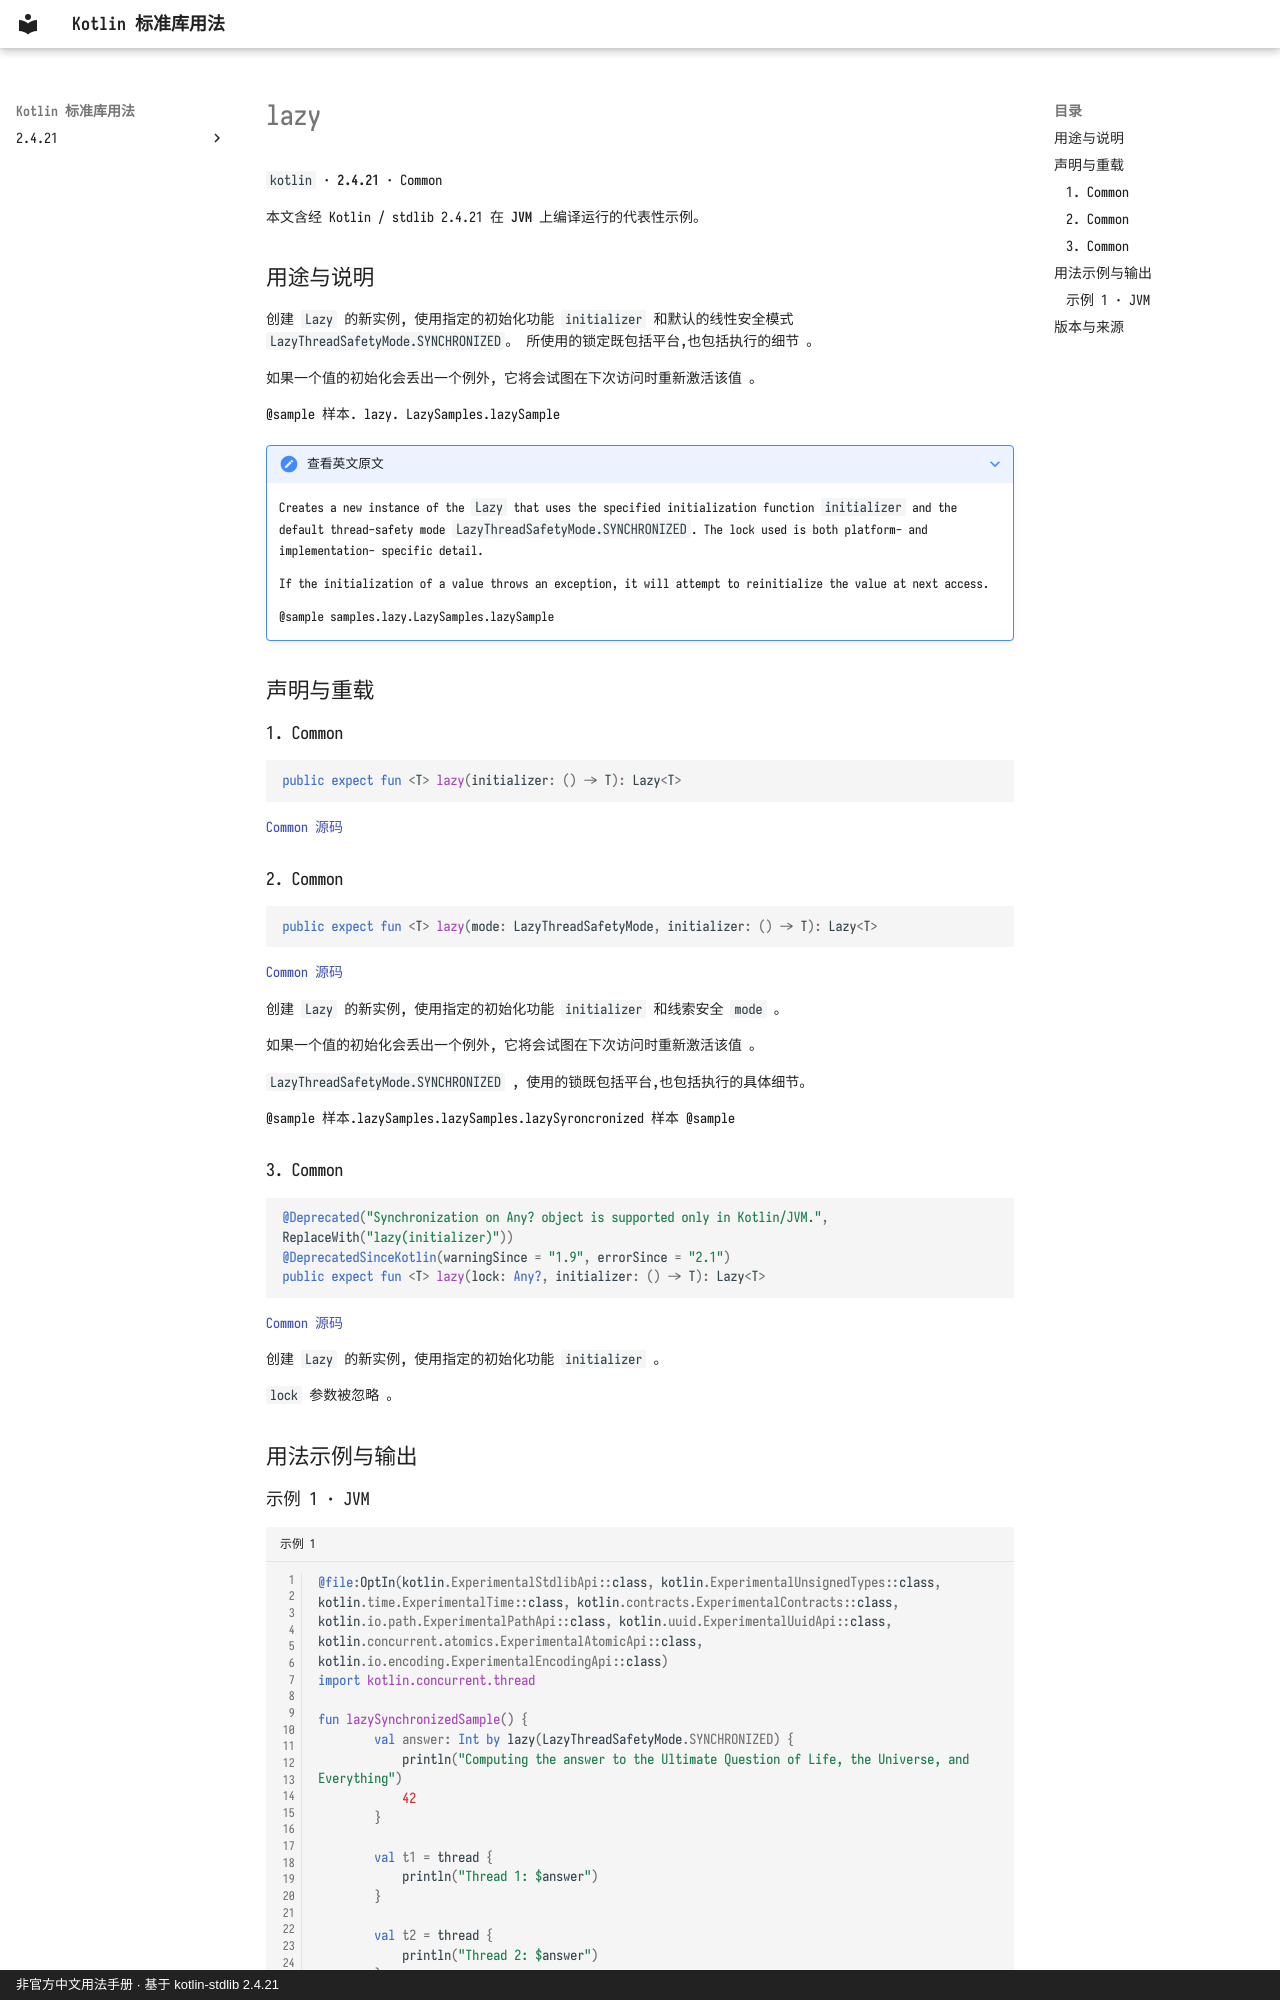

repository: oooooooko/kotlin-stdlib-docs · page: zh/api/kotlin/lazy--81fd67d0/index.html · generator: mkdocs · copyright: 非官方中文用法手册 · 基于 kotlin-stdlib 2.4.21

# lazy

`kotlin` · **2.4.21** · Common

本文含经 Kotlin / stdlib 2.4.21 在 **JVM** 上编译运行的代表性示例。

## 用途与说明

创建 `Lazy` 的新实例, 使用指定的初始化功能 `initializer` 和默认的线性安全模式 `LazyThreadSafetyMode.SYNCHRONIZED`。 所使用的锁定既包括平台,也包括执行的细节 。

如果一个值的初始化会丢出一个例外, 它将会试图在下次访问时重新激活该值 。

@sample 样本. lazy. LazySamples.lazySample

??? note "查看英文原文"

    Creates a new instance of the `Lazy` that uses the specified initialization function `initializer`
    and the default thread-safety mode `LazyThreadSafetyMode.SYNCHRONIZED`.
    The lock used is both platform- and implementation- specific detail.
    
    If the initialization of a value throws an exception, it will attempt to reinitialize the value at next access.
    
    @sample samples.lazy.LazySamples.lazySample

## 声明与重载

### 1. Common

```kotlin
public expect fun <T> lazy(initializer: () -> T): Lazy<T>
```

[Common 源码](https://github.com/JetBrains/kotlin/blob/v2.4.21/libraries/stdlib/common/src/kotlin/KotlinH.kt#L86)

### 2. Common

```kotlin
public expect fun <T> lazy(mode: LazyThreadSafetyMode, initializer: () -> T): Lazy<T>
```

[Common 源码](https://github.com/JetBrains/kotlin/blob/v2.4.21/libraries/stdlib/common/src/kotlin/KotlinH.kt#L97)

创建 `Lazy` 的新实例, 使用指定的初始化功能 `initializer` 和线索安全 `mode` 。

如果一个值的初始化会丢出一个例外, 它将会试图在下次访问时重新激活该值 。

`LazyThreadSafetyMode.SYNCHRONIZED` , 使用的锁既包括平台,也包括执行的具体细节。

@sample 样本.lazySamples.lazySamples.lazySyroncronized 样本 @sample

### 3. Common

```kotlin
@Deprecated("Synchronization on Any? object is supported only in Kotlin/JVM.", ReplaceWith("lazy(initializer)"))
@DeprecatedSinceKotlin(warningSince = "1.9", errorSince = "2.1")
public expect fun <T> lazy(lock: Any?, initializer: () -> T): Lazy<T>
```

[Common 源码](https://github.com/JetBrains/kotlin/blob/v2.4.21/libraries/stdlib/common/src/kotlin/KotlinH.kt#L110)

创建 `Lazy` 的新实例, 使用指定的初始化功能 `initializer` 。

`lock` 参数被忽略 。

## 用法示例与输出
